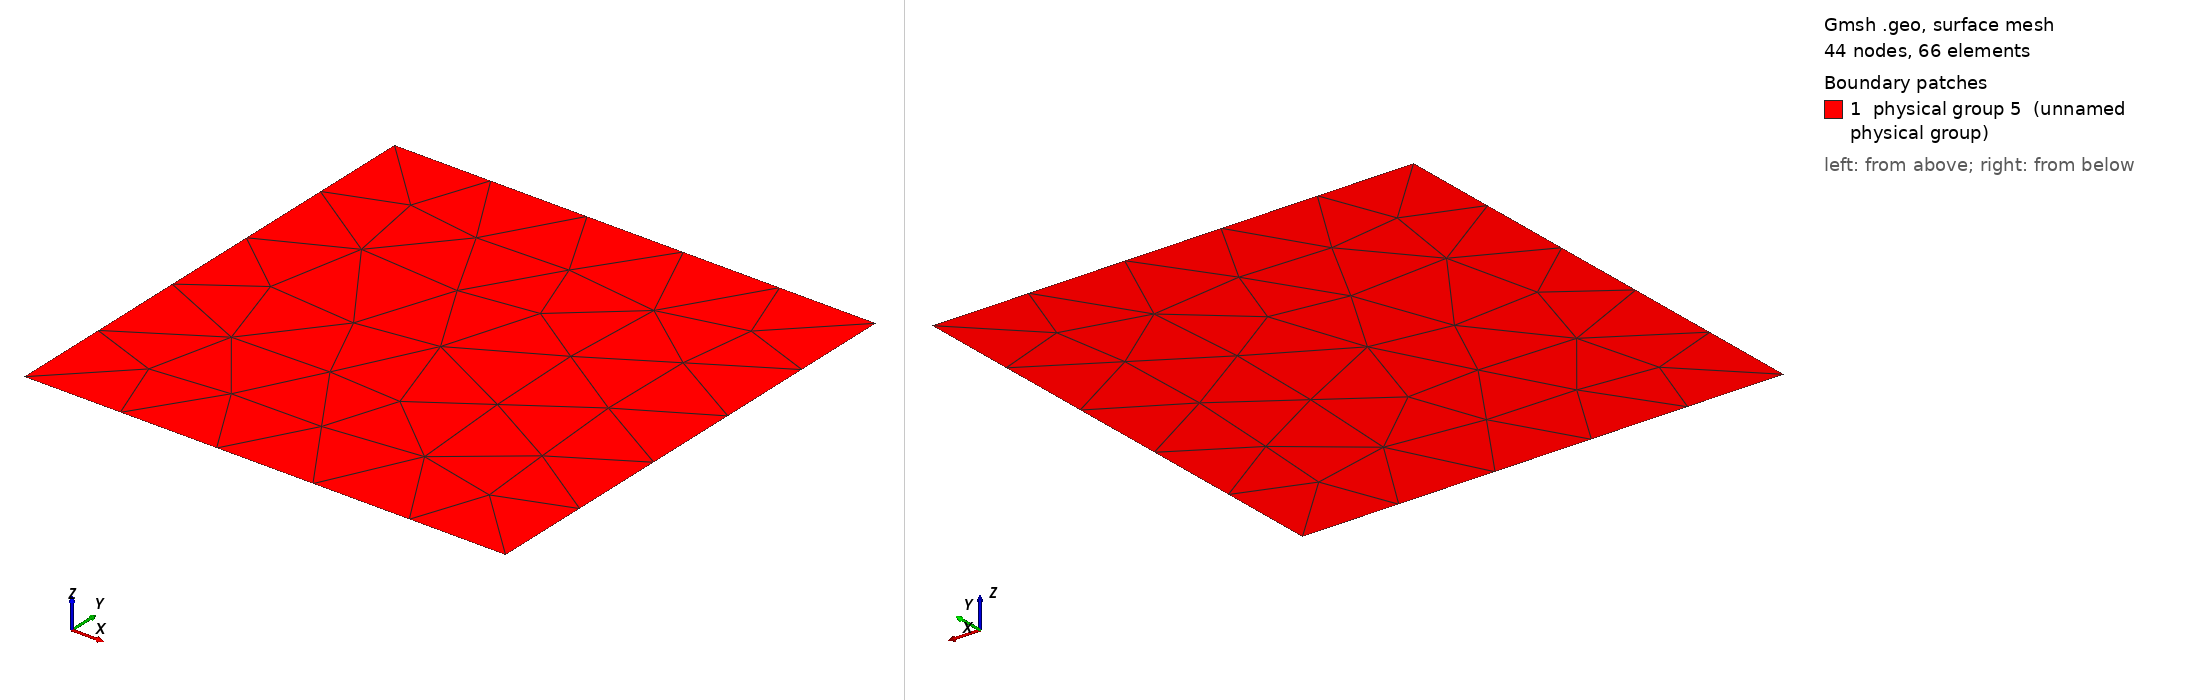

Gmsh geometry script, surface-meshed: 44 nodes, 66 surface elements. Boundary patches (legend numbers): 1 physical group 5 (unnamed physical group). Left view from above one corner, right view from below the opposite corner. Legend entries are the model's physical surfaces. The drawing asked Gmsh for element sizes between 1% and 20% of the model's largest extent; the script's own settings can give other sizes.

=== square.geo (drawn) ===
SetFactory("OpenCASCADE");
//+
Point(1) = {-0, -0, -0, 1.0};
//+
Point(2) = {1, 0, 0, 0.5};
//+
Point(3) = {1, 1, 0, 0.5};
//+
Point(4) = {0, 1, -0, 0.5};
//+
Line(1) = {1, 2};
//+
Line(2) = {2, 3};
//+
Line(3) = {3, 4};
//+
Line(4) = {4, 1};
//+
Line Loop(1) = {3, 4, 1, 2};
//+
Plane Surface(1) = {1};
//+
Physical Line(1) = {4};
//+
Physical Line(2) = {2};
//+
Physical Line(3) = {1};
//+
Physical Line(4) = {3};
//+
Physical Surface(5) = {1};
